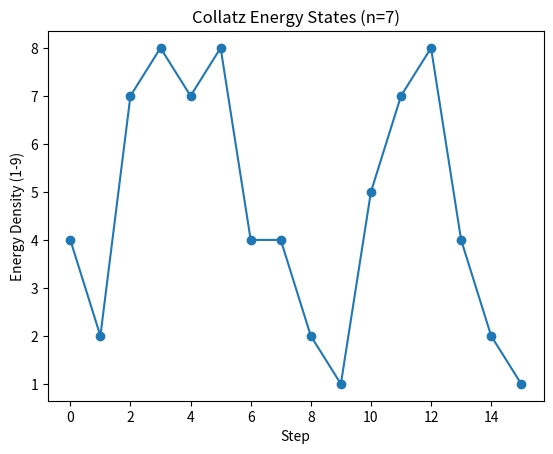

The script that saved this image:
# Collatz spacetime mapping (simplified)
import numpy as np
import matplotlib.pyplot as plt

LZ = 1.23498
def collatz_sequence(n):
    sequence = []
    while n != 1:
        n = n // 2 if n % 2 == 0 else 3 * n + 1
        sequence.append((n - 1) % 9 + 1)  # Octave reduction
    return sequence

n = 7  # Try 7, 9, 15, etc.
sequence = collatz_sequence(n)
plt.plot(sequence, marker='o')
plt.title(f"Collatz Energy States (n={n})")
plt.xlabel("Step"); plt.ylabel("Energy Density (1-9)")
plt.show()